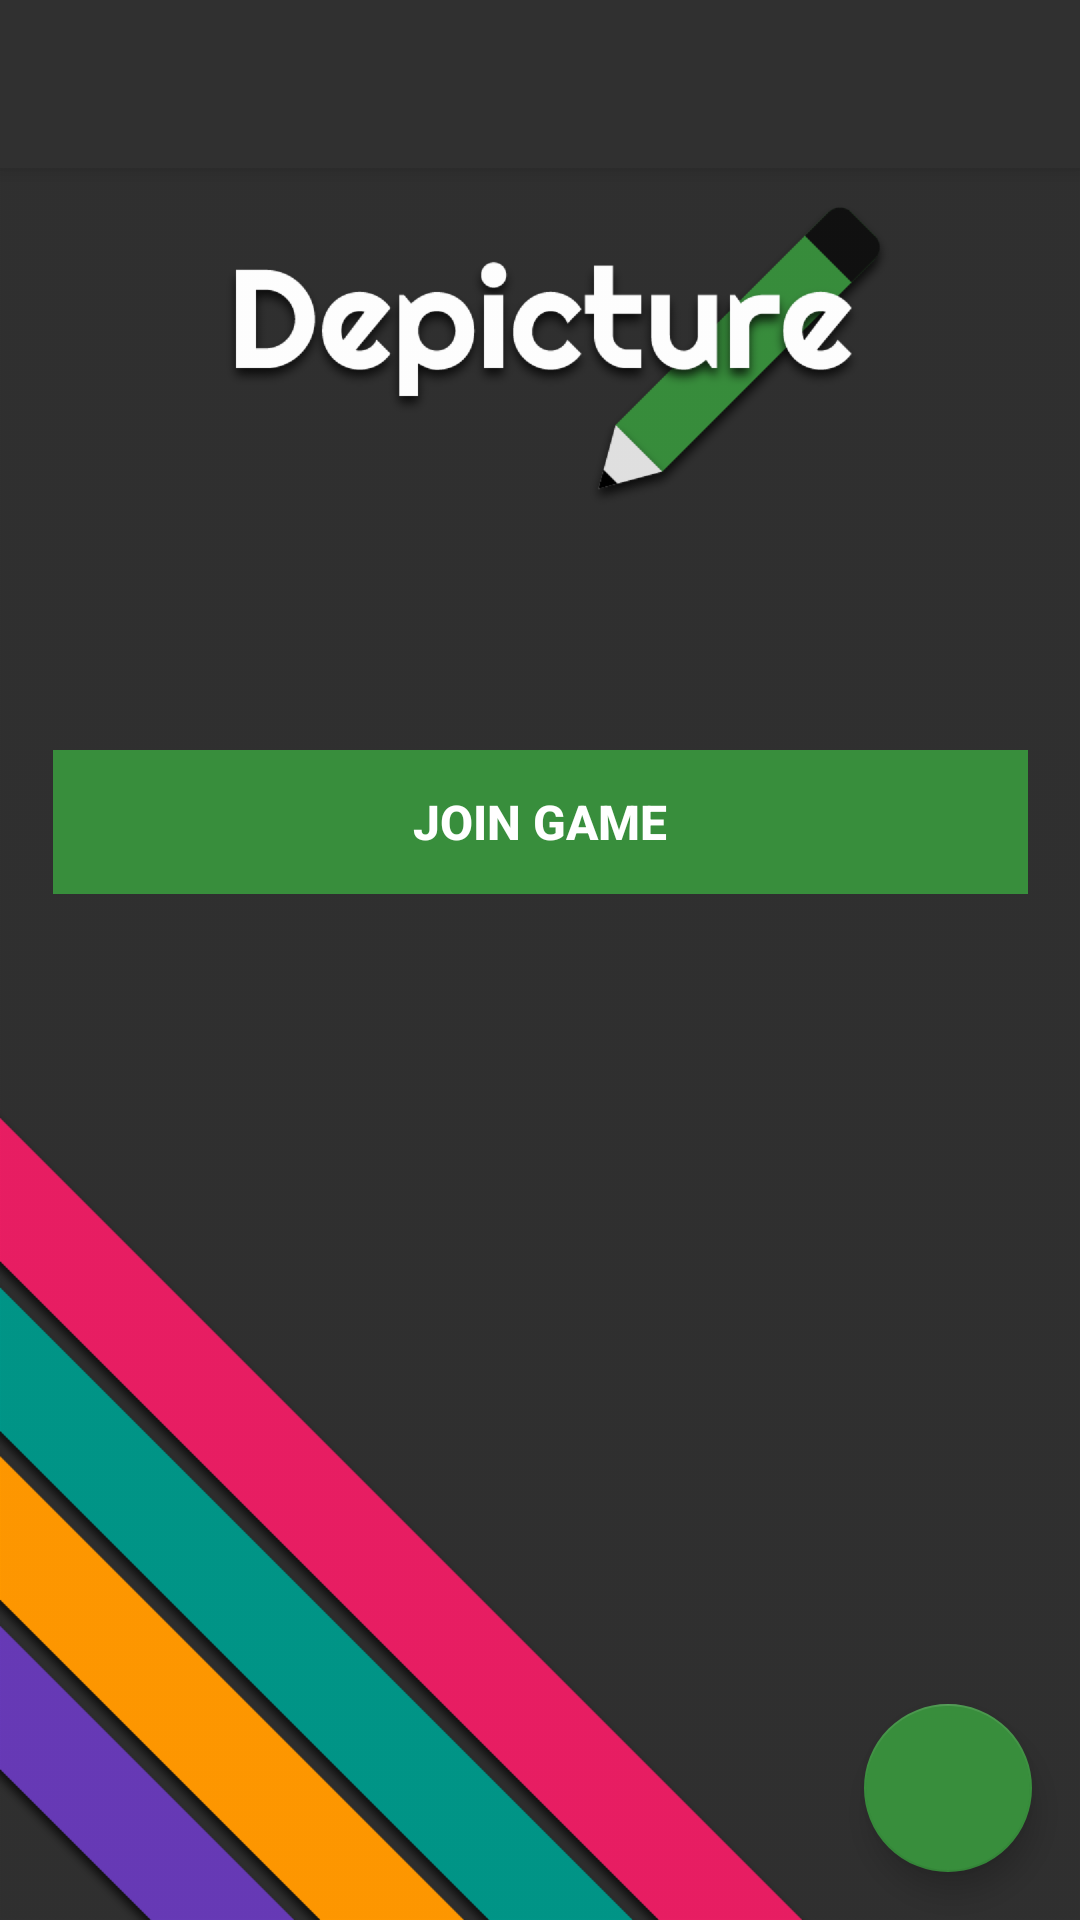

This screen was rendered from an Android layout file. Write that file and the resources it references.
<!-- AndroidManifest.xml: application theme AppTheme.NoActionBar -->
<!-- res/layout/app_bar_main.xml -->
<?xml version="1.0" encoding="utf-8"?>
<android.support.design.widget.CoordinatorLayout xmlns:android="http://schemas.android.com/apk/res/android"
    xmlns:tools="http://schemas.android.com/tools"
    android:layout_width="match_parent"
    android:layout_height="match_parent"
    xmlns:app="http://schemas.android.com/apk/res-auto"
    android:fitsSystemWindows="true"
    tools:context="net.temporus.depikture.MainActivity">

    <android.support.design.widget.AppBarLayout
        android:layout_width="match_parent"
        android:layout_height="wrap_content">

        <android.support.v7.widget.Toolbar
            android:id="@+id/toolbar"
            android:layout_width="match_parent"
            android:layout_height="?attr/actionBarSize"
            android:background="?attr/colorPrimary"
            app:titleTextColor="@color/textColorPrimary"/>

    </android.support.design.widget.AppBarLayout>

    <include layout="@layout/content_main" />

</android.support.design.widget.CoordinatorLayout>
<!-- res/layout/content_main.xml (included above) -->
<?xml version="1.0" encoding="utf-8"?>
<android.support.constraint.ConstraintLayout xmlns:android="http://schemas.android.com/apk/res/android"
    xmlns:app="http://schemas.android.com/apk/res-auto"
    xmlns:tools="http://schemas.android.com/tools"
    android:id="@+id/activity_main"
    android:layout_width="match_parent"
    android:layout_height="match_parent"
    android:background="@drawable/bg_main"
    tools:context="net.temporus.depikture.MainActivity">

    <Button
        android:id="@+id/joinBtn"
        style="@android:style/Widget.Material.Button.Borderless"
        android:layout_width="325dp"
        android:layout_height="wrap_content"
        android:layout_marginLeft="8dp"
        android:layout_marginRight="8dp"
        android:layout_marginTop="250dp"
        android:background="@color/colorAccentDark"
        android:text="@string/join_game_btn"
        android:textStyle="bold"
        app:layout_constraintHorizontal_bias="0.5"
        app:layout_constraintLeft_toLeftOf="parent"
        app:layout_constraintRight_toRightOf="parent"
        app:layout_constraintTop_toTopOf="parent" />

    <Button
        android:id="@+id/newGameBtn"
        style="@style/Widget.AppCompat.Button.Colored"
        android:layout_width="325dp"
        android:layout_height="wrap_content"
        android:layout_marginEnd="8dp"
        android:layout_marginLeft="8dp"
        android:layout_marginRight="8dp"
        android:layout_marginStart="8dp"
        android:layout_marginTop="8dp"
        android:background="@color/colorAccentDark"
        android:elevation="0dp"
        android:text="@string/new_game_btn"
        android:textStyle="bold"
        android:visibility="gone"
        app:layout_constraintLeft_toLeftOf="parent"
        app:layout_constraintRight_toRightOf="parent"
        app:layout_constraintTop_toBottomOf="@+id/joinBtn" />

    <android.support.design.widget.FloatingActionButton
        android:id="@+id/loginFab"
        android:layout_width="wrap_content"
        android:layout_height="wrap_content"
        android:layout_gravity="bottom|start"
        android:layout_marginBottom="16dp"
        android:layout_marginEnd="16dp"
        app:backgroundTint="@color/colorAccentDark"
        app:layout_constraintBottom_toBottomOf="parent"
        app:layout_constraintRight_toRightOf="parent"
        app:srcCompat="@drawable/ic_exit_to_app_white_36dp" />

</android.support.constraint.ConstraintLayout>
<!-- resources referenced by this layout -->
<resources>
  <color name="colorAccentDark">#388e3c</color>
  <color name="textColorPrimary">#ffffff</color>
  <!-- drawable bg_main: png bitmap (drawable-hdpi, 41547 bytes) -->
  <string name="join_game_btn">Join Game</string>
  <string name="new_game_btn">New Game</string>
  <style name="AppTheme.NoActionBar">
          <item name="windowActionBar">false</item>
          <item name="windowNoTitle">true</item>
      </style>
</resources>
